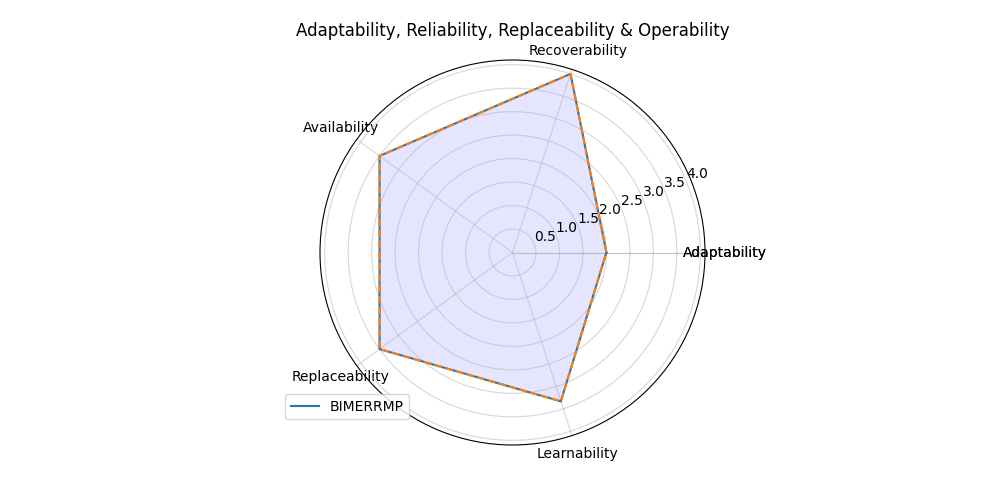

Values plotted in this chart, from the file beside it:
; Score
Adaptability; 2.0
Recoverability; 4.0
Availability; 3.5
Replaceability; 3.5
Learnability; 3.333
